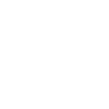
t = 0.00 s
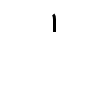
t = 1.00 s
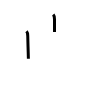
t = 2.00 s
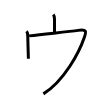
t = 3.00 s
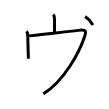
t = 4.00 s
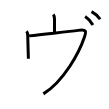
t = 5.00 s

The animated SVG that drew these frames (rendered in a browser with its animation timeline set to each time). Animation: 5 SMIL elements (animate=5); one cycle of 5.00 s.

<svg width="109px" height="109px" viewBox="0 0 px 109px" xmlns="http://www.w3.org/2000/svg" xmlns:xlink="http://www.w3.org/1999/xlink" xml:space="preserve" version="1.1"  baseProfile="full">
<path d="M53.25,14.62c1,1.12,1.25,3,1.25,4.62c0,1.62,0,10.76,0,12.64" style="fill:none;stroke:black;stroke-width:3;opacity:0">
  <animate attributeType="CSS" attributeName="opacity" from="0" to="1" begin="0s" dur="1s" repeatCount="0" fill="freeze" />
</path>
<path d="M26.5,31.25c1,1.12,1.22,3,1.25,4.62c0.09,4.45,0.29,10.95,0.45,16.37c0.07,2.5,0.14,4.77,0.18,6.5" style="fill:none;stroke:black;stroke-width:3;opacity:0">
  <animate attributeType="CSS" attributeName="opacity" from="0" to="1" begin="1s" dur="1s" repeatCount="0" fill="freeze" />
</path>
<path d="M29.12,35.88c19.38-2.25,40.25-4.25,49-5.5c8.75-1.25,8.28,0.84,6.25,6.88c-5,14.88-20.12,43.5-41,56.62" style="fill:none;stroke:black;stroke-width:3;opacity:0">
  <animate attributeType="CSS" attributeName="opacity" from="0" to="1" begin="2s" dur="1s" repeatCount="0" fill="freeze" />
</path>
<path d="M85.12,16.5c2.75,1.75,6,5.38,7.75,8.5" style="fill:none;stroke:black;stroke-width:3;opacity:0">
  <animate attributeType="CSS" attributeName="opacity" from="0" to="1" begin="3s" dur="1s" repeatCount="0" fill="freeze" />
</path>
<path d="M91.5,11.62c3.06,1.57,6.68,4.82,8.62,7.62" style="fill:none;stroke:black;stroke-width:3;opacity:0">
  <animate attributeType="CSS" attributeName="opacity" from="0" to="1" begin="4s" dur="1s" repeatCount="0" fill="freeze" />
</path>
</svg>
